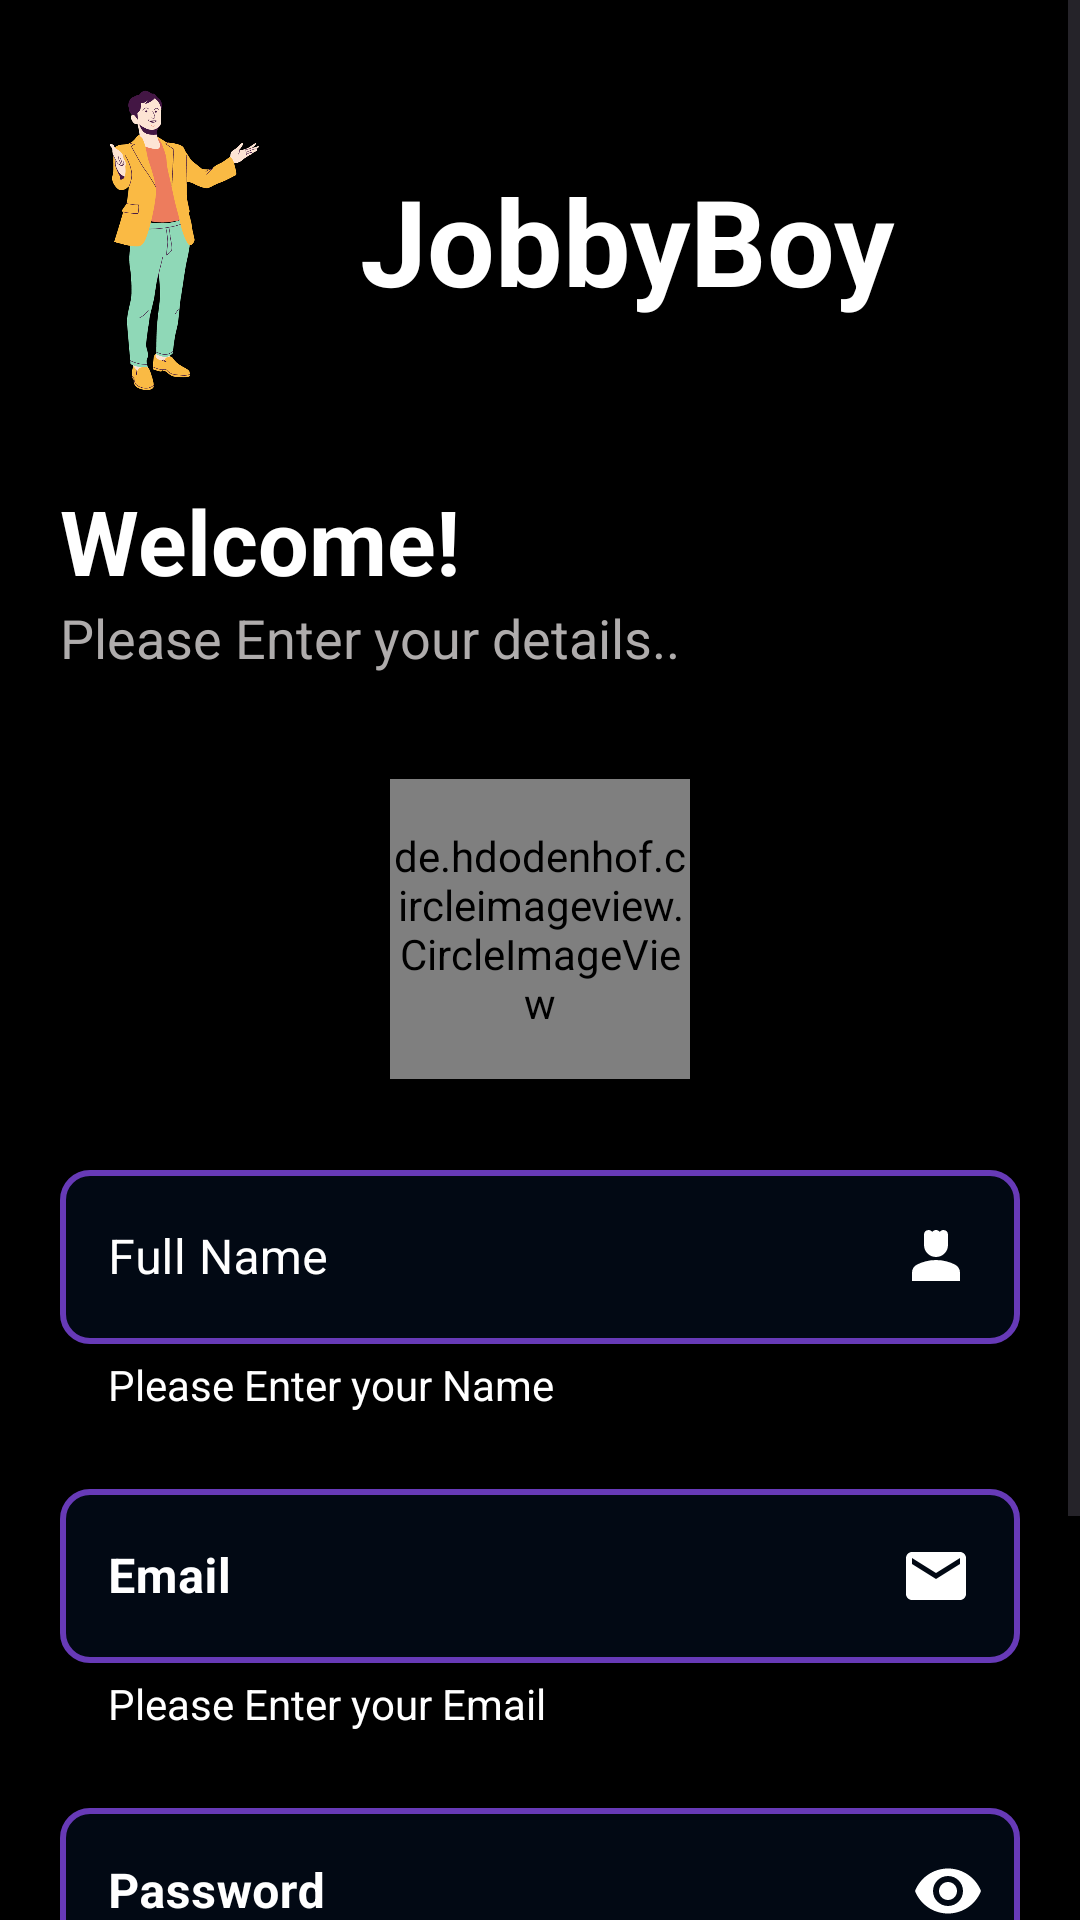

Reconstruct the res/layout file that produces this screen, plus the resources it refers to.
<!-- AndroidManifest.xml: application theme Theme.JobbyBoy -->
<!-- res/layout/activity_user_sign_up.xml -->
<?xml version="1.0" encoding="utf-8"?>
<RelativeLayout xmlns:android="http://schemas.android.com/apk/res/android"
    xmlns:app="http://schemas.android.com/apk/res-auto"
    xmlns:tools="http://schemas.android.com/tools"
    android:layout_width="match_parent"
    android:layout_height="match_parent"
    android:background="@color/black"
    tools:context=".User_sign_up">
    <ScrollView
        android:layout_width="match_parent"
        android:layout_height="wrap_content">


   <androidx.appcompat.widget.LinearLayoutCompat
       android:layout_width="match_parent"
       android:layout_height="wrap_content"
       android:orientation="vertical">
       <androidx.appcompat.widget.LinearLayoutCompat
           android:layout_width="match_parent"
           android:layout_height="wrap_content"
           android:layout_marginTop="20dp"
           android:orientation="horizontal">
           <ImageView
               android:layout_width="100dp"
               android:layout_height="100dp"
               android:layout_margin="10dp"
               android:src="@drawable/jobby_boy_logo_"/>
           <TextView
               android:layout_width="wrap_content"
               android:layout_height="wrap_content"
               android:text="JobbyBoy"
               android:textColor="@color/white"
               android:textStyle="bold"
               android:textAlignment="center"
               android:textSize="40sp"
               android:layout_gravity="center"/>
       </androidx.appcompat.widget.LinearLayoutCompat>
       <TextView
           android:layout_width="match_parent"
           android:layout_height="wrap_content"
           android:textSize="30sp"
           android:textAlignment="textStart"
           android:textStyle="bold"
           android:textColor="@color/white"
           android:text="Welcome!"
           android:layout_marginTop="20dp"
           android:layout_marginStart="20dp"/>
       <TextView
           android:layout_width="match_parent"
           android:layout_height="wrap_content"
           android:text="Please Enter your details.."
           android:textColor="#AFACAC"
           android:textStyle="normal"
           android:textAlignment="textStart"
           android:textSize="18sp"
           android:layout_marginStart="20dp"/>
       <androidx.appcompat.widget.LinearLayoutCompat
           android:layout_width="match_parent"
           android:layout_height="wrap_content"
           android:layout_marginTop="20dp"
           android:orientation="vertical">
           <de.hdodenhof.circleimageview.CircleImageView
               android:layout_width="100dp"
               android:layout_height="100dp"
               app:civ_border_overlay="true"
               app:civ_border_color="@color/white"
               app:civ_border_width="2dp"
               android:elevation="10dp"
               android:src="@drawable/person"
               android:id="@+id/image_signup"
               android:layout_gravity="center"
               android:layout_margin="15dp"/>
           <com.google.android.material.textfield.TextInputLayout
               android:layout_width="match_parent"
               android:layout_height="wrap_content"
               android:layout_marginTop="10dp"
               android:layout_marginBottom="10dp"
               android:layout_marginRight="20dp"
               app:boxStrokeColor="@color/purple_200"
               app:boxStrokeWidthFocused="@dimen/cardview_default_radius"
               app:boxCornerRadiusBottomStart="10dp"
               app:boxCornerRadiusTopStart="10dp"
               app:boxCornerRadiusBottomEnd="10dp"
               app:boxCornerRadiusTopEnd="10dp"
               app:boxBackgroundColor="@color/backgroundsetter"
               app:boxStrokeWidth="2dp"
               android:layout_marginLeft="20dp"
               app:helperTextEnabled="true"
               android:textColorHint="@color/white"
               app:helperText="Please Enter your Name"
               app:helperTextTextColor="@color/white"
               app:helperTextTextAppearance="@color/backgroundsetter"
               style="@style/Widget.MaterialComponents.TextInputLayout.OutlinedBox"
               android:theme="@style/EditTextThemeOverlay">
               <com.google.android.material.textfield.TextInputEditText
                   android:layout_width="match_parent"
                   android:layout_height="wrap_content"
                   android:hint="Full Name"
                   android:inputType="text"
                   android:singleLine="true"
                   android:id="@+id/name_signup"
                   android:drawableEnd="@drawable/baseline_person_4_24"
                   android:autofillHints="name"
                   android:textEditPasteWindowLayout="@style/Widget.Material3.TextInputEditText.FilledBox"
                   android:textColorHint="@color/white"
                   android:textColor="@color/white"/>


           </com.google.android.material.textfield.TextInputLayout>
           <com.google.android.material.textfield.TextInputLayout
               android:layout_width="match_parent"
               android:layout_height="wrap_content"
               android:layout_marginTop="10dp"
               android:layout_marginBottom="10dp"
               android:layout_marginRight="20dp"
               app:boxStrokeColor="@color/purple_200"
               app:boxStrokeWidthFocused="@dimen/cardview_default_radius"
               app:boxCornerRadiusBottomStart="10dp"
               app:boxCornerRadiusTopStart="10dp"
               app:boxCornerRadiusBottomEnd="10dp"
               app:boxCornerRadiusTopEnd="10dp"
               app:boxBackgroundColor="@color/backgroundsetter"
               app:boxStrokeWidth="2dp"
               android:layout_marginLeft="20dp"
               app:helperTextEnabled="true"
               android:textColorHint="@color/white"
               app:helperText="Please Enter your Email"
               app:helperTextTextColor="@color/white"
               app:helperTextTextAppearance="@color/backgroundsetter"
               style="@style/Widget.MaterialComponents.TextInputLayout.OutlinedBox"
               android:theme="@style/EditTextThemeOverlay">
               <com.google.android.material.textfield.TextInputEditText
                   android:layout_width="match_parent"
                   android:layout_height="wrap_content"
                   android:hint="Email"
                   android:inputType="textEmailAddress"
                   android:textStyle="bold"
                   android:id="@+id/email_signup"
                   android:textEditPasteWindowLayout="@style/Widget.Material3.TextInputEditText.FilledBox"
                   android:drawableEnd="@drawable/baseline_email_24"
                   android:textColorHint="@color/white"
                   android:autofillHints="emailAddress"
                   android:textColor="@color/white"/>


           </com.google.android.material.textfield.TextInputLayout>
           <com.google.android.material.textfield.TextInputLayout
               android:layout_width="match_parent"
               android:layout_height="wrap_content"
               android:layout_marginTop="10dp"
               android:layout_marginBottom="10dp"
               android:layout_marginRight="20dp"
               app:boxStrokeColor="@color/purple_200"
               app:boxStrokeWidthFocused="@dimen/cardview_default_radius"
               app:boxCornerRadiusBottomStart="10dp"
               app:boxCornerRadiusTopStart="10dp"
               app:boxCornerRadiusBottomEnd="10dp"
               app:boxCornerRadiusTopEnd="10dp"
               app:boxBackgroundColor="@color/backgroundsetter"
               app:boxStrokeWidth="2dp"
               android:layout_marginLeft="20dp"
               app:passwordToggleEnabled="true"
               app:passwordToggleTint="@color/white"
               android:textColorHint="@color/white"
               app:helperTextEnabled="true"
               app:helperText="One Capital letter and Number Required"
               app:helperTextTextColor="@color/white"
               app:helperTextTextAppearance="@color/backgroundsetter"
               style="@style/Widget.MaterialComponents.TextInputLayout.OutlinedBox"
               android:theme="@style/EditTextThemeOverlay">
               <com.google.android.material.textfield.TextInputEditText
                   android:layout_width="match_parent"
                   android:layout_height="wrap_content"
                   android:hint="Password"
                   android:inputType="textPassword"
                   android:textStyle="bold"
                   android:id="@+id/password_signup"
                   android:textEditPasteWindowLayout="@style/Widget.Material3.TextInputEditText.FilledBox"
                   android:textColorHint="@color/white"
                   android:autofillHints="password"
                   android:textColor="@color/white"/>
             <androidx.appcompat.widget.AppCompatButton
                 android:layout_width="match_parent"
                 android:layout_height="60dp"
                 android:layout_margin="20dp"
                 android:background="@drawable/btn_background"
                 android:textColor="@color/white"
                 android:textStyle="bold"
                 android:id="@+id/signup_btn_signup"
                 android:text="Sign Up"/>

           </com.google.android.material.textfield.TextInputLayout>
          <androidx.appcompat.widget.LinearLayoutCompat
              android:layout_width="match_parent"
              android:layout_height="wrap_content"
              android:layout_gravity="center"
              android:gravity="center"
              android:orientation="horizontal">
              <TextView
                  android:layout_width="wrap_content"
                  android:layout_height="wrap_content"
                  android:textColor="#A69191"
                  android:textStyle="normal"
                  android:text="Already our member?"/>
              <TextView
                  android:layout_width="wrap_content"
                  android:layout_height="wrap_content"
                  android:text="Sign In"
                  android:textStyle="bold"
                  android:id="@+id/signin_text_signup"
                  android:textColor="@color/white"
                  android:layout_marginLeft="5dp"
                  android:paddingLeft="5dp"/>
          </androidx.appcompat.widget.LinearLayoutCompat>
       </androidx.appcompat.widget.LinearLayoutCompat>


   </androidx.appcompat.widget.LinearLayoutCompat>
    </ScrollView>
    <com.airbnb.lottie.LottieAnimationView
        android:layout_width="150dp"
        android:layout_height="150dp"
        app:lottie_rawRes="@raw/loading"
        android:layout_centerInParent="true"
        app:lottie_loop="true"
        app:lottie_autoPlay="true"
        android:id="@+id/lottie_loading_signup"
        android:visibility="gone"/>

</RelativeLayout>
<!-- resources referenced by this layout -->
<resources>
  <color name="backgroundsetter">#142176FF</color>
  <color name="black">#FF000000</color>
  <color name="purple_200">#FFBB86FC</color>
  <color name="white">#FFFFFFFF</color>
  <!-- drawable baseline_email_24 (drawable) -->
  <vector android:height="24dp" android:tint="#ffff"
      android:viewportHeight="24" android:viewportWidth="24"
      android:width="24dp" xmlns:android="http://schemas.android.com/apk/res/android">
      <path android:fillColor="@android:color/white" android:pathData="M20,4L4,4c-1.1,0 -1.99,0.9 -1.99,2L2,18c0,1.1 0.9,2 2,2h16c1.1,0 2,-0.9 2,-2L22,6c0,-1.1 -0.9,-2 -2,-2zM20,8l-8,5 -8,-5L4,6l8,5 8,-5v2z"/>
  </vector>
  <!-- drawable baseline_person_4_24 (drawable) -->
  <vector android:height="24dp" android:tint="#FFFF"
      android:viewportHeight="24" android:viewportWidth="24"
      android:width="24dp" xmlns:android="http://schemas.android.com/apk/res/android">
      <path android:fillColor="@android:color/white" android:pathData="M18.39,14.56C16.71,13.7 14.53,13 12,13c-2.53,0 -4.71,0.7 -6.39,1.56C4.61,15.07 4,16.1 4,17.22V20h16v-2.78C20,16.1 19.39,15.07 18.39,14.56z"/>
      <path android:fillColor="@android:color/white" android:pathData="M12,12c2.21,0 4,-1.79 4,-4c0,-1.37 0,-3.5 0,-3.5C16,3.67 15.33,3 14.5,3c-0.52,0 -0.98,0.27 -1.25,0.67C12.98,3.27 12.52,3 12,3s-0.98,0.27 -1.25,0.67C10.48,3.27 10.02,3 9.5,3C8.67,3 8,3.67 8,4.5c0,0 0,2.12 0,3.5C8,10.21 9.79,12 12,12z"/>
  </vector>
  <!-- drawable btn_background (drawable) -->
  <?xml version="1.0" encoding="utf-8"?>
  <shape xmlns:android="http://schemas.android.com/apk/res/android" android:shape="rectangle">
      <corners android:radius="10dp"/>
      <solid android:color="#1B30A1"/>
      <stroke android:color="@color/white" android:width="1dp"/>
  
  
  </shape>
  <!-- drawable jobby_boy_logo_: png bitmap (drawable, 82856 bytes) -->
  <style name="EditTextThemeOverlay" parent="ThemeOverlay.AppCompat">
          <item name="colorAccent">@android:color/holo_blue_light</item>
      </style>
  <style name="Theme.JobbyBoy" parent="Base.Theme.JobbyBoy" />
  <style name="Base.Theme.JobbyBoy" parent="Theme.Material3.DayNight.NoActionBar">
          
          
          <item name="colorPrimary">@color/danu_color</item>
          <item name="boxStrokeColor">@color/purple_200</item>
          <item name="hintTextColor">#000000</item>
  
      </style>
  <color name="danu_color">#8692f7</color>
</resources>
